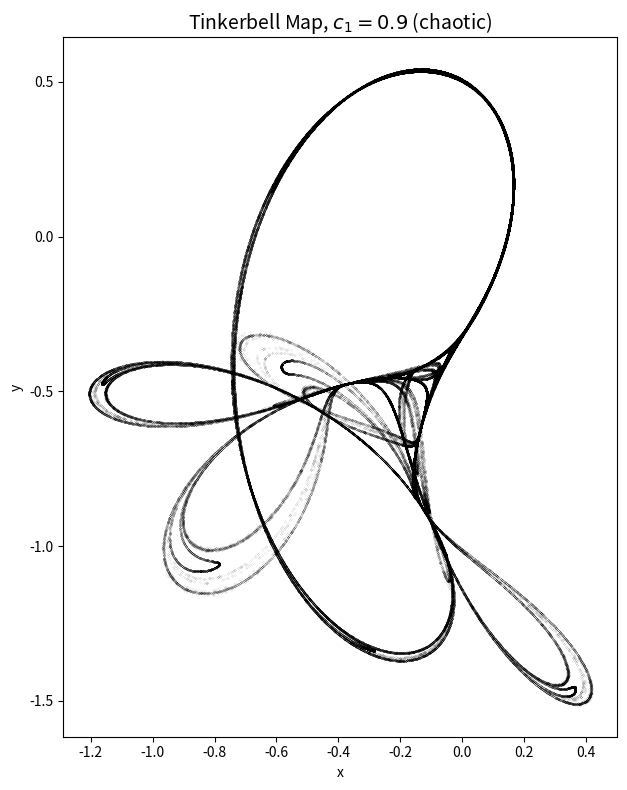

Write the Python code that produced this figure. (Note: this script raises an exception after producing the figure.)
import numpy as np
import matplotlib.pyplot as plt

# ── Gram-Schmidt QR method for Lyapunov exponents (Section 5.2) ──
# At each step: apply Jacobian to orthonormal basis, Gram-Schmidt,
# record log of norms before normalizing.

def lyapunov_exponents(f, Df, x0, n_iter=100000, transient=1000):
    """Compute Lyapunov exponents for a 2D map via QR method."""
    m = len(x0)
    x = np.array(x0, dtype=float)
    W = np.eye(m)  # orthonormal basis
    log_sums = np.zeros(m)

    for k in range(n_iter + transient):
        J = Df(x)
        x = f(x)

        # apply Jacobian to each basis vector: Z = J @ W
        Z = J @ W

        # Gram-Schmidt orthogonalization
        Y = np.zeros_like(Z)
        for i in range(m):
            Y[:, i] = Z[:, i]
            for j in range(i):
                Y[:, i] -= (Z[:, i] @ Y[:, j]) / (Y[:, j] @ Y[:, j]) * Y[:, j]

        # record norms and normalize (after transient)
        norms = np.linalg.norm(Y, axis=0)
        if k >= transient:
            log_sums += np.log(norms)
        W = Y / norms

    return log_sums / n_iter


# ── Map definitions ──

# Hénon: f(x,y) = (1 - a*x^2 + y, b*x)
def henon_f(v, a=1.4, b=0.3):
    return np.array([1 - a*v[0]**2 + v[1], b*v[0]])

def henon_Df(v, a=1.4, b=0.3):
    return np.array([[-2*a*v[0], 1.0], [b, 0.0]])

# Ikeda: F(x,y) = (R + C2*(x*cos(tau) - y*sin(tau)), C2*(x*sin(tau) + y*cos(tau)))
# tau = C1 - C3/(1 + x^2 + y^2)
def ikeda_f(v, R=1, C1=0.4, C2=0.9, C3=6):
    x, y = v
    tau = C1 - C3 / (1 + x**2 + y**2)
    ct, st = np.cos(tau), np.sin(tau)
    return np.array([R + C2*(x*ct - y*st), C2*(x*st + y*ct)])

def ikeda_Df(v, R=1, C1=0.4, C2=0.9, C3=6):
    x, y = v
    r2 = 1 + x**2 + y**2
    tau = C1 - C3 / r2
    ct, st = np.cos(tau), np.sin(tau)
    dtdx = 2*C3*x / r2**2
    dtdy = 2*C3*y / r2**2
    u = x*ct - y*st
    w = x*st + y*ct
    return np.array([
        [C2*(ct - w*dtdx), C2*(-st - w*dtdy)],
        [C2*(st + u*dtdx), C2*(ct + u*dtdy)]
    ])

# Tinkerbell: f(x,y) = (x^2 - y^2 + c1*x + c2*y, 2xy + c3*x + c4*y)
def make_tinkerbell(c1, c2, c3, c4):
    def f(v):
        x, y = v
        return np.array([x**2 - y**2 + c1*x + c2*y, 2*x*y + c3*x + c4*y])
    def Df(v):
        x, y = v
        return np.array([[2*x + c1, -2*y + c2], [2*y + c3, 2*x + c4]])
    return f, Df


# ── Verification: Hénon and Ikeda ──

print("=== Hénon map (a=1.4, b=0.3) ===")
print("  Text values: h1 = 0.42, h2 = -1.62")
h = lyapunov_exponents(henon_f, henon_Df, [0.1, 0.1])
print(f"  Computed:    h1 = {h[0]:.4f}, h2 = {h[1]:.4f}")

print("\n=== Ikeda map (R=1, C1=0.4, C2=0.9, C3=6) ===")
print("  Text values: h1 = 0.51, h2 = -0.72")
h = lyapunov_exponents(ikeda_f, ikeda_Df, [0.1, 0.1])
print(f"  Computed:    h1 = {h[0]:.4f}, h2 = {h[1]:.4f}")


# ── Tinkerbell: quasiperiodic (c1=-0.3, c4=0.5) ──

print("\n=== Tinkerbell quasiperiodic (c1=-0.3, c4=0.5) ===")
f, Df = make_tinkerbell(-0.3, -0.6, 2.0, 0.5)
h = lyapunov_exponents(f, Df, [0.1, 0.1])
print(f"  Computed:    h1 = {h[0]:.4f}, h2 = {h[1]:.4f}")
print(f"  (one should be ≈ 0)")


# ── Tinkerbell: chaotic (c1=0.9, c4=0.5) ──

print("\n=== Tinkerbell chaotic (c1=0.9, c4=0.5) ===")
f_chaos, Df_chaos = make_tinkerbell(0.9, -0.6, 2.0, 0.5)
h = lyapunov_exponents(f_chaos, Df_chaos, [0.1, 0.1])
print(f"  Computed:    h1 = {h[0]:.4f}, h2 = {h[1]:.4f}")

# Plot the chaotic Tinkerbell orbit
N = 200000
xs = np.zeros(N); ys = np.zeros(N)
xs[0], ys[0] = 0.1, 0.1
for i in range(1, N):
    v = f_chaos(np.array([xs[i-1], ys[i-1]]))
    xs[i], ys[i] = v
    if xs[i]**2 + ys[i]**2 > 1e8:
        N = i; break

t = 1000
fig, ax = plt.subplots(1, 1, figsize=(8, 8))
ax.plot(xs[t:N], ys[t:N], 'k.', markersize=0.1)
ax.set_title('Tinkerbell Map, $c_1 = 0.9$ (chaotic)', fontsize=14)
ax.set_aspect('equal')
ax.set_xlabel('x'); ax.set_ylabel('y')
plt.tight_layout()
plt.savefig('/Users/gassandrid/VAULT/Notes/Chaos Theory/Homework/tinkerbell_chaotic.png', dpi=300)
plt.close()
print("\nSaved tinkerbell_chaotic.png")
